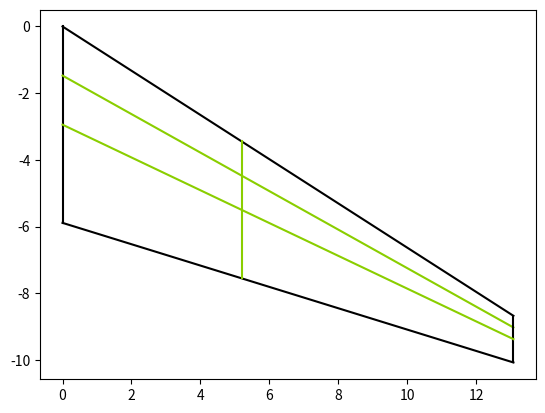

Write Python code to recreate this figure.
import matplotlib.pyplot as plt
import math

# CRJ-1000
S = 77.39 # wing area [m^2]
b = 26.17  # wing span [m]
AR = 8.85  # aspect ratio
taper = 0.24  # taper ratio
cRoot = 5.89  # root chord [m]
cTip = 1.4  # tip chord [m[]
sweep = 30 * (math.pi/180)  # wing sweep [rad]

def graph(line, colour):
    x, y = line
    plt.plot(x, y, color=colour)

def lineEq(x1, y1, x2, y2):
    m = (y2 - y1) / (x2 - x1)
    c = y1 - m * x1
    return m, c

# graph segments
root = ([0, 0], [(0), (-cRoot)])
rootEx = ([0, 0], [(-cRoot), (-cRoot - cTip)])
quarterC = ([0, b/2], [(-0.25*cRoot), (-(b/2)*math.tan(sweep) - 0.25*cRoot)])
halfC = ([0, b/2], [(-0.5*cRoot), (-(b/2)*math.tan(sweep) - 0.25*cTip - 0.25*cRoot)])
tip = ([b/2, b/2], [(-(b/2)*math.tan(sweep) + 0.25*cTip - 0.25*cRoot), (-(b/2)*math.tan(sweep) - 0.75*cTip - 0.25*cRoot)])
tipEx = ([b/2, b/2], [(-(b/2)*math.tan(sweep) + 0.25*cTip - 0.25*cRoot), (-(b/2)*math.tan(sweep) + 0.25*cTip + 0.75*cRoot)])
leadingE = ([0, b/2], [(0), (-(b/2)*math.tan(sweep) + 0.25*cTip - 0.25*cRoot)])
trailingE = ([0, b/2], [(-cRoot), (-(b/2)*math.tan(sweep) - 0.75*cTip - 0.25*cRoot)])
diagonal = ([0, b/2], [(-cTip -cRoot), (-(b/2)*math.tan(sweep) + 0.25*cTip + 0.75*cRoot)])

# graphing wing planform
graph(root, "black")
# graph(rootEx, "#8ace00")
graph(quarterC, "#8ace00")
graph(tip, "black")
# graph(tipEx, "#8ace00")
graph(leadingE, "black")
graph(trailingE, "black")
# graph(diagonal, "#8ace00")
graph(halfC, "#8ace00")

# finding MAC
mHalf, cHalf = lineEq(halfC[0][0], halfC[1][0], halfC[0][1], halfC[1][1])  # finding the m and c values for the 1/2 chord line using the points
mDiagonal, cDiagonal = lineEq(diagonal[0][0], diagonal[1][0], diagonal[0][1], diagonal[1][1])  # finding m and c for diagonal
xMAC = (cDiagonal - cHalf) / (mHalf - mDiagonal)  # finding intersection x coordinate of the two lines

# getting the chord length of the MAC
mLE, cLE = lineEq(leadingE[0][0], leadingE[1][0], leadingE[0][1], leadingE[1][1]) 
mTE, cTE = lineEq(trailingE[0][0], trailingE[1][0], trailingE[0][1], trailingE[1][1]) 
yLE = mLE * xMAC + cLE  # finding the y coordinate of the MAC on the leading edge
yTE = mTE * xMAC + cTE  # y coord of MAC on TE

# finding AC
mQuarter, cQuarter = lineEq(quarterC[0][0], quarterC[1][0], quarterC[0][1], quarterC[1][1])
yAC = mQuarter * xMAC + cQuarter

MAC = ([xMAC, xMAC], [(yLE), (yTE)])
graph(MAC, "#8ace00")

print(f"MAC: {yLE - yTE:.2f}, Position: ({xMAC:.2f}, {(yLE):.2f})")
print(f"AC Position: ({xMAC:.2f}, {(yAC):.2f})")
plt.show()
